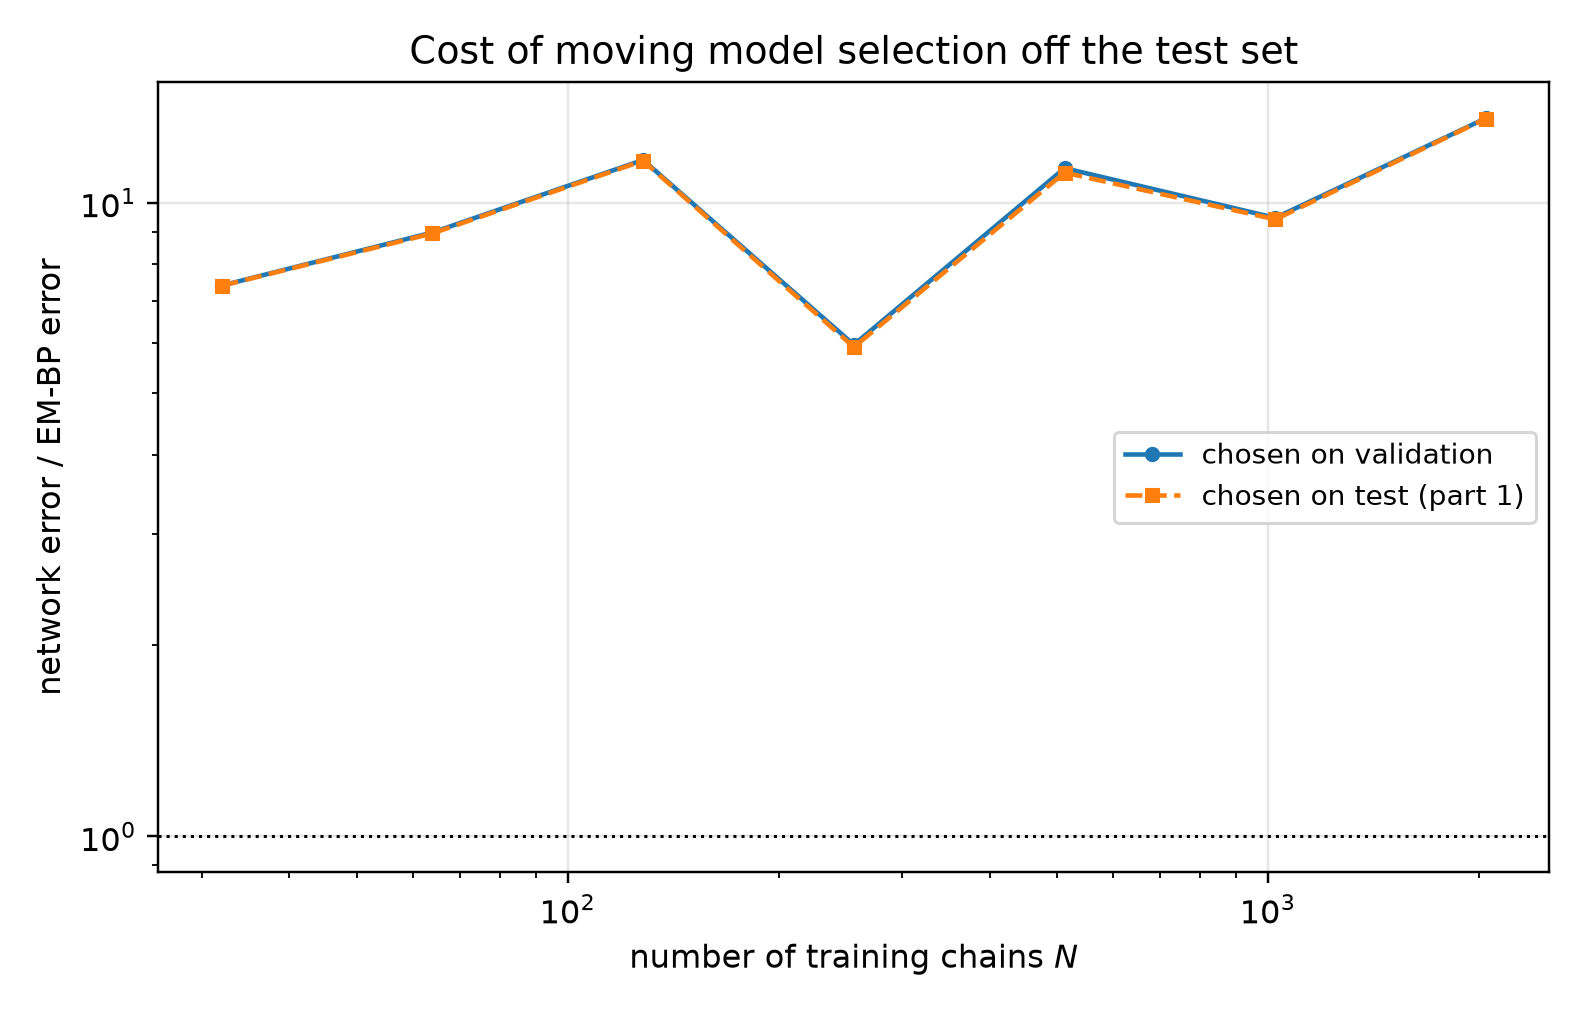

The table this chart was drawn from, first rows:
n_chains, t, em_bp_score_rel_l2, em_bp_mean_rel_l2, em_iters_selected, em_iters_oracle, em_iters_agrees, em_bp_score_rel_l2_at_cap, em_hellinger, em_hellinger_max, em_s_min_over_h, em_resolved, em_effective_n_components, em_min_weight, em_inner_sweeps, em_inner_converged, em_outer_converged, em_outer_stop_reason, net_score_rel_l2_selected, net_mean_rel_l2_selected, net_score_rel_l2_oracle, net_mean_rel_l2_oracle, mode_selected, mode_oracle
32, 0.05, 0.1284, 0.02587, 160, 160, 1, 0.1665, 0.07102, 0.08547, 8.275, 1, 7.549, 0.08153, 16, 0, 0, censored, 0.9039, 0.1821, 0.9039, 0.1821, eps, eps
32, 0.0725, 0.1128, 0.03048, 120, 80, 0, 0.1299, 0.07279, 0.08594, 8.178, 1, 7.638, 0.08586, 16, 0, 0, censored, 0.779, 0.2106, 0.779, 0.2106, eps, eps
32, 0.1053, 0.08628, 0.0315, 80, 220, 0, 0.08886, 0.07513, 0.08762, 8.13, 1, 7.685, 0.08912, 16, 0, 0, censored, 0.6785, 0.2477, 0.6785, 0.2477, eps, eps
32, 0.1527, 0.07238, 0.03544, 80, 80, 1, 0.07565, 0.07513, 0.08762, 8.13, 1, 7.685, 0.08912, 16, 0, 0, censored, 0.5953, 0.2915, 0.5953, 0.2915, eps, eps
32, 0.2216, 0.05913, 0.03916, 400, 80, 0, 0.05913, 0.09611, 0.1111, 4.212, 1, 6.767, 0.02866, 6, 1, 0, censored, 0.5191, 0.3438, 0.5191, 0.3438, eps, eps
32, 0.3215, 0.04198, 0.03829, 400, 400, 1, 0.04198, 0.09611, 0.1111, 4.212, 1, 6.767, 0.02866, 6, 1, 0, censored, 0.4582, 0.4178, 0.4582, 0.4178, eps, eps
32, 0.4665, 0.02863, 0.03848, 400, 400, 1, 0.02863, 0.09611, 0.1111, 4.212, 1, 6.767, 0.02866, 6, 1, 0, censored, 0.3486, 0.4686, 0.3486, 0.4686, x0, x0
32, 0.6769, 0.02299, 0.04941, 400, 400, 1, 0.02299, 0.09611, 0.1111, 4.212, 1, 6.767, 0.02866, 6, 1, 0, censored, 0.2356, 0.5063, 0.2356, 0.5063, x0, x0
32, 0.9821, 0.02187, 0.08003, 400, 400, 1, 0.02187, 0.09611, 0.1111, 4.212, 1, 6.767, 0.02866, 6, 1, 0, censored, 0.1492, 0.5461, 0.1492, 0.5461, x0, x0
32, 1.425, 0.01748, 0.1431, 400, 400, 1, 0.01748, 0.09611, 0.1111, 4.212, 1, 6.767, 0.02866, 6, 1, 0, censored, 0.078, 0.6385, 0.07714, 0.6314, x0, x0
32, 2.068, 0.01037, 0.3085, 400, 400, 1, 0.01037, 0.09611, 0.1111, 4.212, 1, 6.767, 0.02866, 6, 1, 0, censored, 0.03044, 0.9058, 0.03027, 0.9007, x0, x0
32, 3.0, 0.004235, 0.7265, 400, 20, 0, 0.004235, 0.09611, 0.1111, 4.212, 1, 6.767, 0.02866, 6, 1, 0, censored, 0.009993, 1.714, 0.009934, 1.704, x0, x0
64, 0.05, 0.1239, 0.02496, 40, 40, 1, 0.1889, 0.07254, 0.08634, 6.973, 1, 7.482, 0.0722, 16, 0, 0, censored, 0.7223, 0.1455, 0.7223, 0.1455, eps, eps
64, 0.0725, 0.09976, 0.02696, 40, 40, 1, 0.1503, 0.07254, 0.08634, 6.973, 1, 7.482, 0.0722, 16, 0, 0, censored, 0.6214, 0.168, 0.6214, 0.168, eps, eps
64, 0.1053, 0.07816, 0.02854, 40, 40, 1, 0.1081, 0.07254, 0.08634, 6.973, 1, 7.482, 0.0722, 16, 0, 0, censored, 0.5336, 0.1948, 0.5336, 0.1948, eps, eps
64, 0.1527, 0.06021, 0.02948, 40, 40, 1, 0.08069, 0.07254, 0.08634, 6.973, 1, 7.482, 0.0722, 16, 0, 0, censored, 0.4637, 0.227, 0.4637, 0.227, eps, eps
64, 0.2216, 0.04435, 0.02937, 40, 40, 1, 0.05528, 0.07254, 0.08634, 6.973, 1, 7.482, 0.0722, 16, 0, 0, censored, 0.4097, 0.2713, 0.4097, 0.2713, eps, eps
64, 0.3215, 0.03269, 0.02981, 40, 40, 1, 0.03858, 0.07254, 0.08634, 6.973, 1, 7.482, 0.0722, 16, 0, 0, censored, 0.3594, 0.3277, 0.3594, 0.3277, eps, eps
64, 0.4665, 0.02267, 0.03048, 40, 40, 1, 0.02475, 0.07254, 0.08634, 6.973, 1, 7.482, 0.0722, 16, 0, 0, censored, 0.3006, 0.404, 0.2947, 0.3961, x0, x0
64, 0.6769, 0.01511, 0.03246, 40, 40, 1, 0.01578, 0.07254, 0.08634, 6.973, 1, 7.482, 0.0722, 16, 0, 0, censored, 0.196, 0.4211, 0.196, 0.4211, x0, x0
64, 0.9821, 0.01053, 0.03854, 20, 20, 1, 0.01133, 0.07884, 0.0809, 7.98, 1, 7.53, 0.07147, 16, 0, 0, censored, 0.1263, 0.4623, 0.1259, 0.4607, x0, x0
64, 1.425, 0.006693, 0.05478, 20, 20, 1, 0.007748, 0.07884, 0.0809, 7.98, 1, 7.53, 0.07147, 16, 0, 0, censored, 0.06696, 0.5481, 0.06696, 0.5481, x0, x0
64, 2.068, 0.003731, 0.111, 20, 20, 1, 0.004058, 0.07884, 0.0809, 7.98, 1, 7.53, 0.07147, 16, 0, 0, censored, 0.02613, 0.7774, 0.02598, 0.7732, x0, x0
64, 3.0, 0.001534, 0.2632, 20, 20, 1, 0.001586, 0.07884, 0.0809, 7.98, 1, 7.53, 0.07147, 16, 0, 0, censored, 0.008525, 1.462, 0.008525, 1.462, x0, x0
128, 0.05, 0.07824, 0.01577, 80, 80, 1, 0.1126, 0.05678, 0.0639, 6.73, 1, 6.996, 0.01144, 16, 0, 0, censored, 0.6474, 0.1304, 0.6381, 0.1286, eps, eps
128, 0.0725, 0.06532, 0.01766, 80, 80, 1, 0.09578, 0.05678, 0.0639, 6.73, 1, 6.996, 0.01144, 16, 0, 0, censored, 0.5624, 0.152, 0.5522, 0.1493, eps, eps
128, 0.1053, 0.05356, 0.01956, 80, 80, 1, 0.06615, 0.05678, 0.0639, 6.73, 1, 6.996, 0.01144, 16, 0, 0, censored, 0.4769, 0.1741, 0.4769, 0.1741, eps, eps
128, 0.1527, 0.04645, 0.02274, 80, 60, 0, 0.06053, 0.05678, 0.0639, 6.73, 1, 6.996, 0.01144, 16, 0, 0, censored, 0.4132, 0.2023, 0.4132, 0.2023, eps, eps
128, 0.2216, 0.03948, 0.02615, 60, 60, 1, 0.05054, 0.06046, 0.06645, 7.072, 1, 7.166, 0.02269, 16, 0, 0, censored, 0.3532, 0.2339, 0.3532, 0.2339, eps, eps
128, 0.3215, 0.02966, 0.02705, 40, 20, 0, 0.03635, 0.06762, 0.07143, 7.613, 1, 7.297, 0.03384, 16, 0, 0, censored, 0.3149, 0.2872, 0.3149, 0.2872, eps, eps
128, 0.4665, 0.02044, 0.02747, 20, 20, 1, 0.02625, 0.0832, 0.08564, 8.825, 1, 7.489, 0.05018, 16, 0, 0, censored, 0.2549, 0.3426, 0.2525, 0.3394, x0, x0
128, 0.6769, 0.01195, 0.02568, 20, 20, 1, 0.01702, 0.0832, 0.08564, 8.825, 1, 7.489, 0.05018, 16, 0, 0, censored, 0.1642, 0.3529, 0.1642, 0.3529, x0, x0
128, 0.9821, 0.008859, 0.03242, 20, 20, 1, 0.01159, 0.0832, 0.08564, 8.825, 1, 7.489, 0.05018, 16, 0, 0, censored, 0.1018, 0.3726, 0.1018, 0.3726, x0, x0
128, 1.425, 0.005096, 0.04171, 20, 20, 1, 0.005799, 0.0832, 0.08564, 8.825, 1, 7.489, 0.05018, 16, 0, 0, censored, 0.05091, 0.4167, 0.05091, 0.4167, x0, x0
128, 2.068, 0.001624, 0.04831, 40, 40, 1, 0.001841, 0.06762, 0.07143, 7.613, 1, 7.297, 0.03384, 16, 0, 0, censored, 0.02166, 0.6445, 0.02166, 0.6445, x0, x0
128, 3.0, 0.0002982, 0.05115, 40, 40, 1, 0.0003308, 0.06762, 0.07143, 7.613, 1, 7.297, 0.03384, 16, 0, 0, censored, 0.00739, 1.268, 0.00739, 1.268, x0, x0
256, 0.05, 0.1166, 0.02349, 400, 400, 1, 0.1166, 0.06992, 0.07648, 6.235, 1, 7.116, 0.02341, 1, 1, 0, censored, 0.5122, 0.1032, 0.5122, 0.1032, eps, eps
256, 0.0725, 0.08997, 0.02432, 400, 400, 1, 0.08997, 0.06992, 0.07648, 6.235, 1, 7.116, 0.02341, 1, 1, 0, censored, 0.4394, 0.1188, 0.4394, 0.1188, eps, eps
256, 0.1053, 0.06752, 0.02465, 400, 400, 1, 0.06752, 0.06992, 0.07648, 6.235, 1, 7.116, 0.02341, 1, 1, 0, censored, 0.3741, 0.1366, 0.3741, 0.1366, eps, eps
256, 0.1527, 0.04975, 0.02436, 400, 400, 1, 0.04975, 0.06992, 0.07648, 6.235, 1, 7.116, 0.02341, 1, 1, 0, censored, 0.3228, 0.158, 0.3228, 0.158, eps, eps
256, 0.2216, 0.03549, 0.02351, 400, 400, 1, 0.03549, 0.06992, 0.07648, 6.235, 1, 7.116, 0.02341, 1, 1, 0, censored, 0.29, 0.1921, 0.29, 0.1921, eps, eps
256, 0.3215, 0.02672, 0.02437, 400, 400, 1, 0.02672, 0.06992, 0.07648, 6.235, 1, 7.116, 0.02341, 1, 1, 0, censored, 0.2756, 0.2513, 0.2654, 0.242, x0, eps
256, 0.4665, 0.01986, 0.02669, 80, 400, 0, 0.0197, 0.08131, 0.0854, 7.857, 1, 7.262, 0.04091, 16, 0, 0, censored, 0.1927, 0.259, 0.1927, 0.259, x0, x0
256, 0.6769, 0.01592, 0.03421, 400, 400, 1, 0.01592, 0.06992, 0.07648, 6.235, 1, 7.116, 0.02341, 1, 1, 0, censored, 0.1298, 0.279, 0.1264, 0.2716, x0, x0
256, 0.9821, 0.01451, 0.05311, 60, 60, 1, 0.01458, 0.0838, 0.08736, 8.313, 1, 7.277, 0.04461, 16, 0, 0, censored, 0.08478, 0.3103, 0.08454, 0.3094, x0, x0
256, 1.425, 0.01187, 0.09713, 40, 40, 1, 0.01198, 0.08683, 0.0893, 8.939, 1, 7.277, 0.04626, 16, 0, 0, censored, 0.04408, 0.3608, 0.04408, 0.3608, x0, x0
256, 2.068, 0.007468, 0.2222, 20, 40, 0, 0.007473, 0.0955, 0.1006, 9.937, 1, 7.46, 0.05855, 16, 0, 0, censored, 0.01844, 0.5487, 0.01844, 0.5487, x0, x0
256, 3.0, 0.003175, 0.5448, 40, 40, 1, 0.003189, 0.08683, 0.0893, 8.939, 1, 7.277, 0.04626, 16, 0, 0, censored, 0.00603, 1.034, 0.00603, 1.034, x0, x0
512, 0.05, 0.07692, 0.0155, 220, 220, 1, 0.07711, 0.06036, 0.06326, 7.009, 1, 7.513, 0.06784, 2, 1, 0, censored, 0.4357, 0.0878, 0.4357, 0.0878, eps, eps
512, 0.0725, 0.05289, 0.01429, 220, 220, 1, 0.05304, 0.06036, 0.06326, 7.009, 1, 7.513, 0.06784, 2, 1, 0, censored, 0.3704, 0.1001, 0.3704, 0.1001, eps, eps
512, 0.1053, 0.03489, 0.01274, 220, 220, 1, 0.0351, 0.06036, 0.06326, 7.009, 1, 7.513, 0.06784, 2, 1, 0, censored, 0.3014, 0.11, 0.3014, 0.11, eps, eps
512, 0.1527, 0.02292, 0.01122, 160, 160, 1, 0.02314, 0.0608, 0.06357, 7.167, 1, 7.518, 0.06798, 4, 1, 0, censored, 0.2647, 0.1296, 0.2647, 0.1296, eps, eps
512, 0.2216, 0.01676, 0.0111, 120, 80, 0, 0.01715, 0.06162, 0.06416, 7.357, 1, 7.52, 0.06787, 6, 1, 0, censored, 0.2299, 0.1522, 0.2299, 0.1522, eps, eps
512, 0.3215, 0.01022, 0.009324, 300, 120, 0, 0.01023, 0.06017, 0.06315, 6.908, 1, 7.508, 0.06762, 1, 1, 0, censored, 0.2285, 0.2084, 0.214, 0.1952, x0, eps
512, 0.4665, 0.007816, 0.01051, 400, 400, 1, 0.007816, 0.06009, 0.06312, 6.841, 1, 7.505, 0.06743, 1, 1, 0, censored, 0.1638, 0.2202, 0.1638, 0.2202, x0, x0
512, 0.6769, 0.006702, 0.0144, 400, 400, 1, 0.006702, 0.06009, 0.06312, 6.841, 1, 7.505, 0.06743, 1, 1, 0, censored, 0.112, 0.2407, 0.107, 0.2299, x0, x0
512, 0.9821, 0.006193, 0.02266, 400, 400, 1, 0.006193, 0.06009, 0.06312, 6.841, 1, 7.505, 0.06743, 1, 1, 0, censored, 0.06633, 0.2427, 0.06633, 0.2427, x0, x0
512, 1.425, 0.004574, 0.03744, 40, 40, 1, 0.004705, 0.07079, 0.07168, 8.653, 1, 7.478, 0.06233, 16, 0, 0, censored, 0.03423, 0.2802, 0.03423, 0.2802, x0, x0
512, 2.068, 0.002266, 0.06741, 20, 40, 0, 0.002313, 0.08639, 0.09068, 9.759, 1, 7.57, 0.06779, 16, 0, 0, censored, 0.01373, 0.4087, 0.01373, 0.4087, x0, x0
512, 3.0, 0.0008064, 0.1383, 20, 20, 1, 0.0008704, 0.08639, 0.09068, 9.759, 1, 7.57, 0.06779, 16, 0, 0, censored, 0.004118, 0.7064, 0.004118, 0.7064, x0, x0
... 24 more rows
